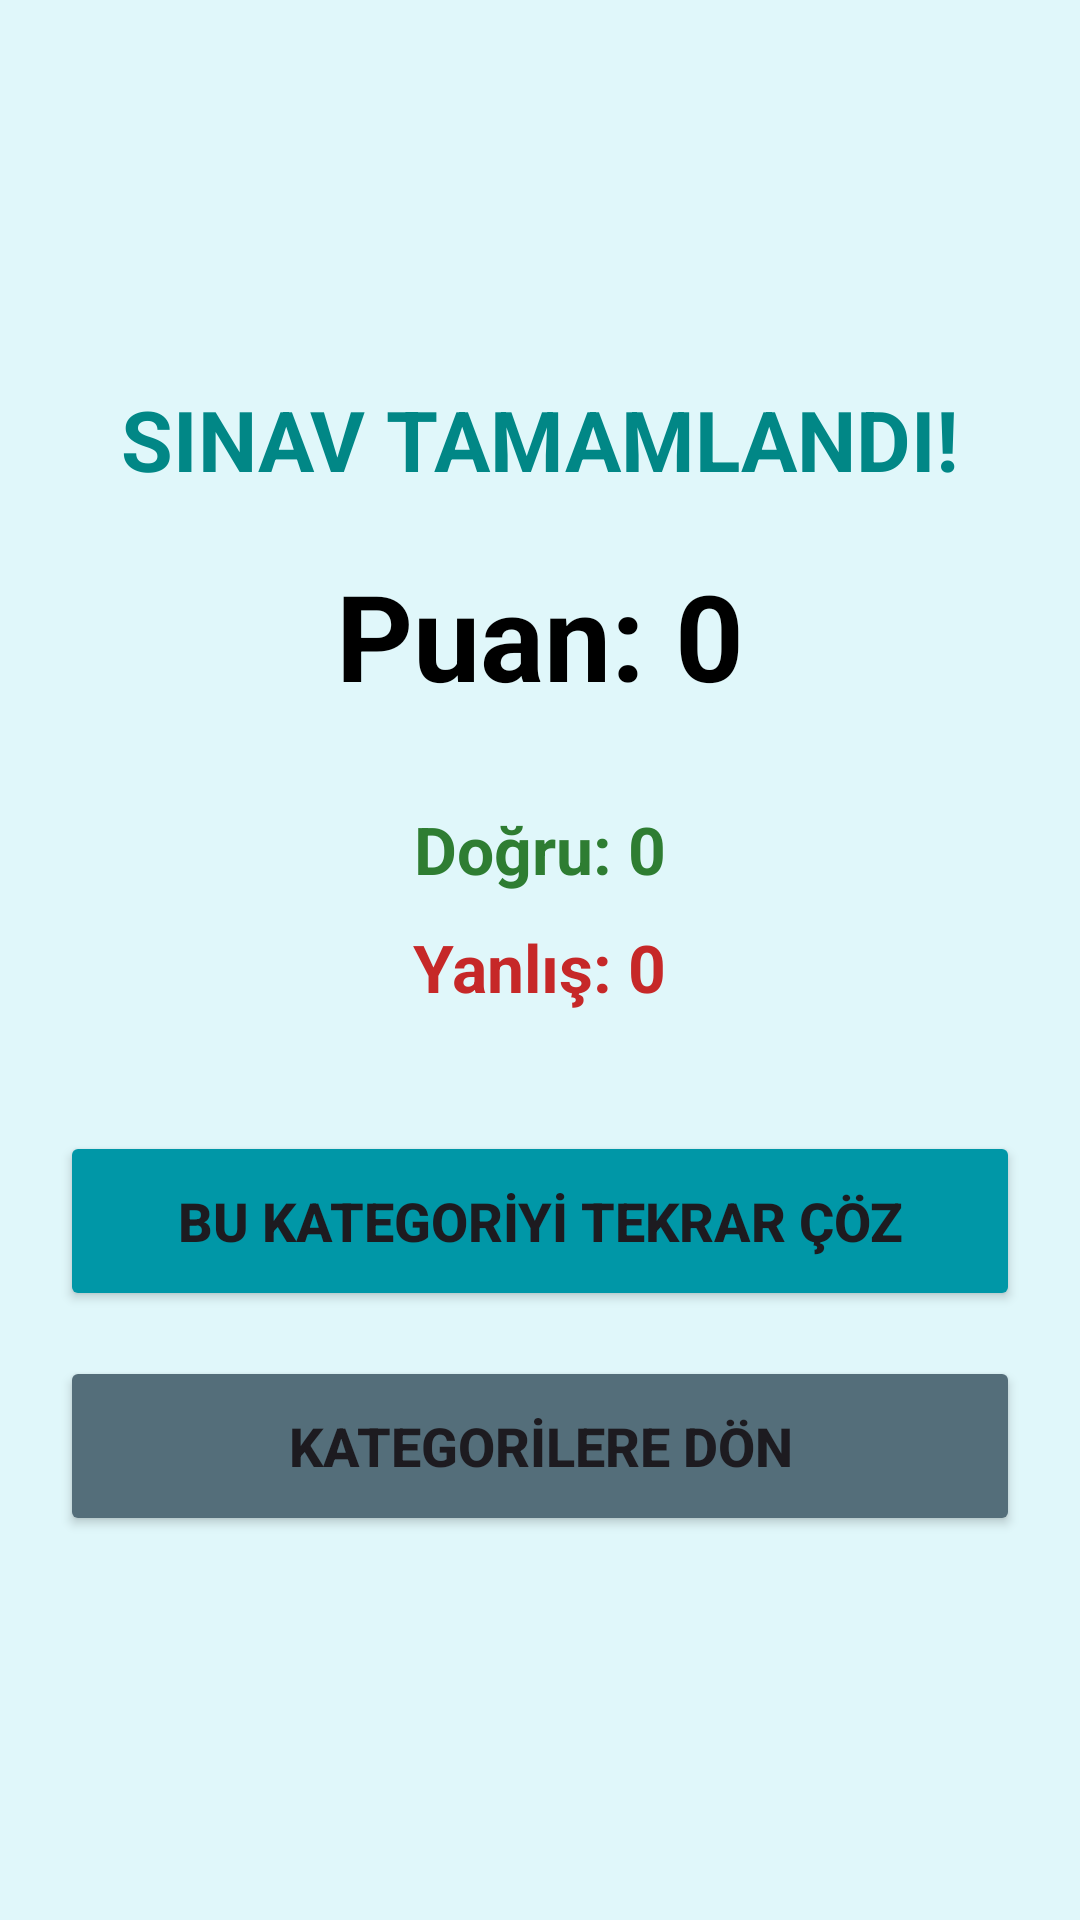

Produce the Android XML layout that renders to this screen, including the resource entries it uses.
<!-- AndroidManifest.xml: application theme Theme.TrafikLevhalari -->
<!-- res/layout/activity_sonuc.xml -->
<?xml version="1.0" encoding="utf-8"?>
<LinearLayout xmlns:android="http://schemas.android.com/apk/res/android"
    android:layout_width="match_parent"
    android:layout_height="match_parent"
    android:orientation="vertical"
    android:gravity="center"
    android:background="#E0F7FA"
    android:padding="20dp">

    <TextView
        android:layout_width="wrap_content"
        android:layout_height="wrap_content"
        android:layout_marginBottom="20dp"
        android:text="SINAV TAMAMLANDI!"
        android:textColor="@color/design_default_color_secondary_variant"
        android:textSize="28sp"
        android:textStyle="bold" />

    <TextView
        android:id="@+id/txtPuan"
        android:layout_width="wrap_content"
        android:layout_height="wrap_content"
        android:layout_marginBottom="30dp"
        android:text="Puan: 0"
        android:textColor="@color/black"
        android:textSize="40sp"
        android:textStyle="bold" />

    <TextView
        android:id="@+id/txtDogruSonuc"
        android:layout_width="wrap_content"
        android:layout_height="wrap_content"
        android:text="Doğru: 0"
        android:textSize="22sp"
        android:textColor="#2E7D32"
        android:textStyle="bold"
        android:layout_marginBottom="10dp"/>

    <TextView
        android:id="@+id/txtYanlisSonuc"
        android:layout_width="wrap_content"
        android:layout_height="wrap_content"
        android:text="Yanlış: 0"
        android:textSize="22sp"
        android:textColor="#C62828"
        android:textStyle="bold"
        android:layout_marginBottom="40dp"/>

    <Button
        android:id="@+id/btnTekrarDene"
        android:layout_width="match_parent"
        android:layout_height="60dp"
        android:text="BU KATEGORİYİ TEKRAR ÇÖZ"
        android:textSize="18sp"
        android:textStyle="bold"
        android:backgroundTint="#0097A7"
        android:layout_marginBottom="15dp"/>

    <Button
        android:id="@+id/btnKategorilereDon"
        android:layout_width="match_parent"
        android:layout_height="60dp"
        android:text="KATEGORİLERE DÖN"
        android:textSize="18sp"
        android:textStyle="bold"
        android:backgroundTint="#546E7A"/>

</LinearLayout>
<!-- resources referenced by this layout -->
<resources>
  <color name="black">#FF000000</color>
  <style name="Theme.TrafikLevhalari" parent="Base.Theme.TrafikLevhalari" />
  <style name="Base.Theme.TrafikLevhalari" parent="Theme.Material3.DayNight.NoActionBar">
          
          
      </style>
</resources>
